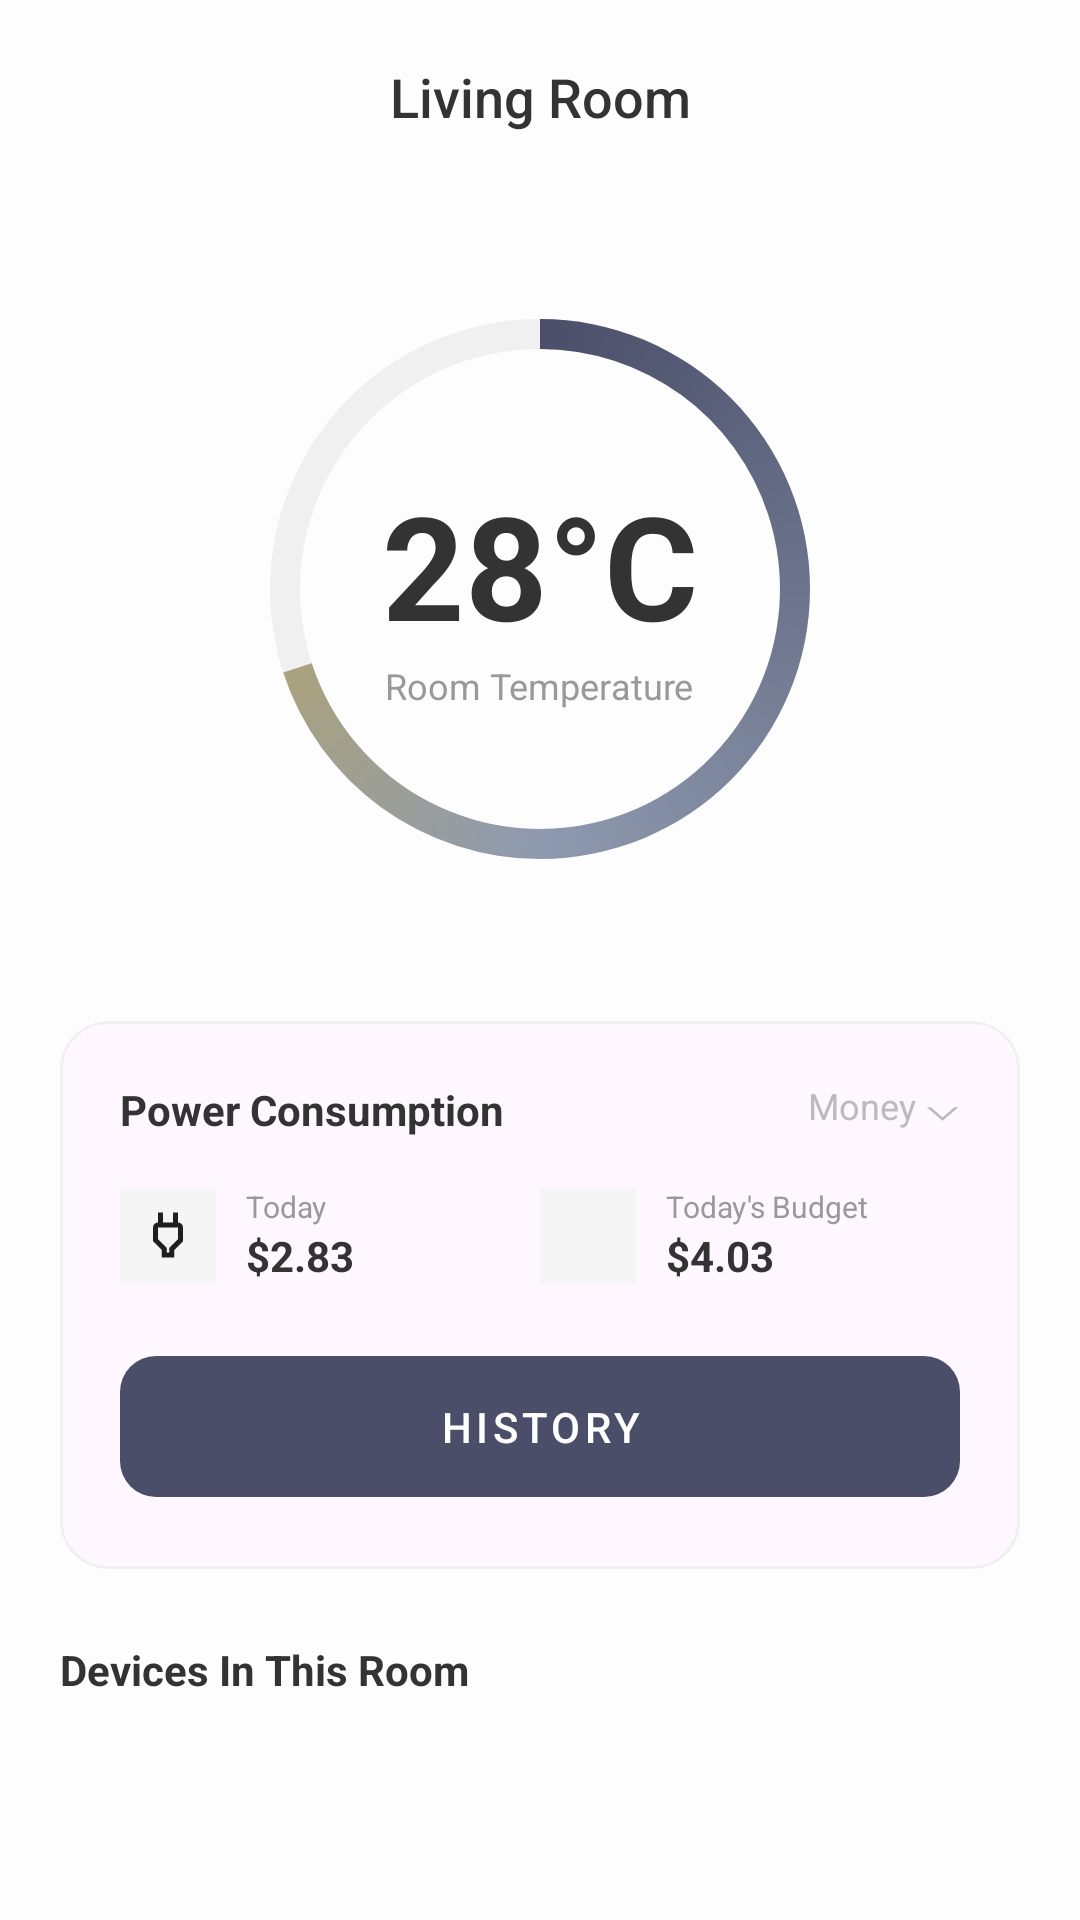

Produce the Android XML layout that renders to this screen, including the resource entries it uses.
<!-- AndroidManifest.xml: application theme Theme.SmartHomeControlApp -->
<!-- res/layout/activity_room_detail.xml -->
<?xml version="1.0" encoding="utf-8"?>
<androidx.constraintlayout.widget.ConstraintLayout
    xmlns:android="http://schemas.android.com/apk/res/android"
    xmlns:app="http://schemas.android.com/apk/res-auto"
    android:layout_width="match_parent"
    android:layout_height="match_parent">

    <androidx.core.widget.NestedScrollView
        android:layout_width="match_parent"
        android:layout_height="match_parent"
        android:fillViewport="true"
        android:background="#FDFDFD">

        <androidx.constraintlayout.widget.ConstraintLayout
            android:layout_width="match_parent"
            android:layout_height="wrap_content"
            android:background="#FDFDFD">

            <ImageView
                android:id="@+id/ivBack"
                android:layout_width="24dp"
                android:layout_height="24dp"
                android:layout_marginStart="20dp"
                android:layout_marginTop="20dp"
                android:src="@drawable/ic_back"
                app:layout_constraintStart_toStartOf="parent"
                app:layout_constraintTop_toTopOf="parent"/>

            <TextView
                android:id="@+id/tvRoomTitle"
                android:layout_width="wrap_content"
                android:layout_height="wrap_content"
                android:text="Living Room"
                android:textColor="#333333"
                android:textSize="18sp"
                android:fontFamily="sans-serif-medium"
                app:layout_constraintEnd_toEndOf="parent"
                app:layout_constraintStart_toStartOf="parent"
                app:layout_constraintTop_toTopOf="@id/ivBack" />

            <FrameLayout
                android:id="@+id/tempContainer"
                android:layout_width="240dp"
                android:layout_height="240dp"
                android:layout_marginTop="32dp"
                app:layout_constraintTop_toBottomOf="@id/tvRoomTitle"
                app:layout_constraintStart_toStartOf="parent"
                app:layout_constraintEnd_toEndOf="parent">

                <ProgressBar
                    android:layout_width="match_parent"
                    android:layout_height="match_parent"
                    android:indeterminate="false"
                    android:progressDrawable="@drawable/circular_progress_bar"
                    android:progress="70"
                    style="?android:attr/progressBarStyleHorizontal" />

                <LinearLayout
                    android:layout_width="wrap_content"
                    android:layout_height="wrap_content"
                    android:layout_gravity="center"
                    android:orientation="vertical"
                    android:gravity="center">

                    <TextView
                        android:id="@+id/tvTemperature"
                        android:layout_width="wrap_content"
                        android:layout_height="wrap_content"
                        android:text="28°C"
                        android:textColor="#333333"
                        android:textSize="48sp"
                        android:textStyle="bold" />

                    <TextView
                        android:layout_width="wrap_content"
                        android:layout_height="wrap_content"
                        android:text="Room Temperature"
                        android:textColor="#999999"
                        android:textSize="12sp" />
                </LinearLayout>
            </FrameLayout>

            <com.google.android.material.card.MaterialCardView
                android:id="@+id/powerCard"
                android:layout_width="match_parent"
                android:layout_height="wrap_content"
                android:layout_marginHorizontal="20dp"
                android:layout_marginTop="24dp"
                app:cardCornerRadius="16dp"
                app:cardElevation="0dp"
                app:strokeWidth="1dp"
                app:strokeColor="#F0F0F0"
                app:layout_constraintTop_toBottomOf="@id/tempContainer">

                <LinearLayout
                    android:layout_width="match_parent"
                    android:layout_height="wrap_content"
                    android:orientation="vertical"
                    android:padding="20dp">

                    <RelativeLayout
                        android:layout_width="match_parent"
                        android:layout_height="wrap_content"
                        android:layout_marginBottom="16dp">

                        <TextView
                            android:layout_width="wrap_content"
                            android:layout_height="wrap_content"
                            android:text="Power Consumption"
                            android:textStyle="bold"
                            android:textColor="#333333" />

                        <TextView
                            android:id="@+id/tvFilterSelector"
                            android:layout_width="wrap_content"
                            android:layout_height="wrap_content"
                            android:layout_alignParentEnd="true"
                            android:text="Money ⌵"
                            android:textColor="#BBBBBB"
                            android:textSize="12sp" />
                    </RelativeLayout>

                    <LinearLayout
                        android:layout_width="match_parent"
                        android:layout_height="wrap_content"
                        android:weightSum="2"
                        android:orientation="horizontal">

                        <LinearLayout
                            android:layout_width="0dp"
                            android:layout_height="wrap_content"
                            android:layout_weight="1"
                            android:orientation="horizontal"
                            android:gravity="center_vertical">
                            <ImageView
                                android:layout_width="32dp"
                                android:layout_height="32dp"
                                android:padding="6dp"
                                android:background="#F5F5F5"
                                android:src="@drawable/ic_plug" />
                            <LinearLayout
                                android:layout_width="wrap_content"
                                android:layout_height="wrap_content"
                                android:layout_marginStart="10dp"
                                android:orientation="vertical">
                                <TextView
                                    android:layout_width="wrap_content"
                                    android:layout_height="wrap_content"
                                    android:text="Today"
                                    android:textSize="10sp"
                                    android:textColor="#999999" />
                                <TextView
                                    android:id="@+id/tvTodayCost"
                                    android:layout_width="wrap_content"
                                    android:layout_height="wrap_content"
                                    android:text="$2.83"
                                    android:textStyle="bold"
                                    android:textColor="#333333" />
                            </LinearLayout>
                        </LinearLayout>

                        <LinearLayout
                            android:layout_width="0dp"
                            android:layout_height="wrap_content"
                            android:layout_weight="1"
                            android:orientation="horizontal"
                            android:gravity="center_vertical">
                            <ImageView
                                android:layout_width="32dp"
                                android:layout_height="32dp"
                                android:padding="6dp"
                                android:background="#F5F5F5"
                                android:src="@drawable/ic_energy" />
                            <LinearLayout
                                android:layout_width="wrap_content"
                                android:layout_height="wrap_content"
                                android:layout_marginStart="10dp"
                                android:orientation="vertical">
                                <TextView
                                    android:layout_width="wrap_content"
                                    android:layout_height="wrap_content"
                                    android:text="Today's Budget"
                                    android:textSize="10sp"
                                    android:textColor="#999999" />
                                <TextView
                                    android:id="@+id/tvTodayBudget"
                                    android:layout_width="wrap_content"
                                    android:layout_height="wrap_content"
                                    android:text="$4.03"
                                    android:textStyle="bold"
                                    android:textColor="#333333" />
                            </LinearLayout>
                        </LinearLayout>
                    </LinearLayout>

                    <com.google.android.material.button.MaterialButton
                        android:id="@+id/btnHistory"
                        android:layout_width="match_parent"
                        android:layout_height="55dp"
                        android:layout_marginTop="20dp"
                        android:text="HISTORY"
                        android:textColor="#FFFFFF"
                        android:letterSpacing="0.1"
                        app:backgroundTint="#4A4E69"
                        app:cornerRadius="12dp" />

                </LinearLayout>
            </com.google.android.material.card.MaterialCardView>

            <TextView
                android:id="@+id/tvDevicesLabel"
                android:layout_width="wrap_content"
                android:layout_height="wrap_content"
                android:layout_marginStart="20dp"
                android:layout_marginTop="24dp"
                android:text="Devices In This Room"
                android:textStyle="bold"
                android:textColor="#333333"
                app:layout_constraintStart_toStartOf="parent"
                app:layout_constraintTop_toBottomOf="@id/powerCard"/>

            <androidx.recyclerview.widget.RecyclerView
                android:id="@+id/recyclerRoomDevices"
                android:layout_width="match_parent"
                android:layout_height="wrap_content"
                android:layout_marginTop="8dp"
                android:clipToPadding="false"
                android:paddingStart="16dp"
                android:paddingEnd="16dp"
                app:layout_constraintTop_toBottomOf="@id/tvDevicesLabel"/>
        </androidx.constraintlayout.widget.ConstraintLayout>
    </androidx.core.widget.NestedScrollView>

    <FrameLayout
        android:id="@+id/fragment_container"
        android:layout_width="match_parent"
        android:layout_height="match_parent" />

</androidx.constraintlayout.widget.ConstraintLayout>
<!-- resources referenced by this layout -->
<resources>
  <!-- drawable circular_progress_bar (drawable) -->
  <?xml version="1.0" encoding="utf-8"?>
  <layer-list xmlns:android="http://schemas.android.com/apk/res/android">
  
      <item>
          <shape
              android:shape="ring"
              android:thickness="10dp"
              android:useLevel="false">
              <solid android:color="#F0F0F0" />
          </shape>
      </item>
  
      
      <item>
          <rotate
              android:fromDegrees="270"
              android:toDegrees="270">
              <shape
                  android:shape="ring"
                  android:thickness="10dp"
                  android:useLevel="true">
                  <gradient
                      android:endColor="#D4AF37"
                      android:centerColor="#8E9AAF"
                      android:startColor="#4A4E69"
                      android:type="sweep" />
              </shape>
          </rotate>
      </item>
  
  </layer-list>
  <!-- drawable ic_plug (drawable) -->
  <vector xmlns:android="http://schemas.android.com/apk/res/android"
      android:width="24dp"
      android:height="24dp"
      android:viewportWidth="960"
      android:viewportHeight="960">
    <path
        android:pathData="M460,760h40v-74l140,-140v-186L320,360v186l140,140v74ZM380,840v-120L240,580v-220q0,-33 23.5,-56.5T320,280h40l-40,40v-200h80v160h160v-160h80v200l-40,-40h40q33,0 56.5,23.5T720,360v220L580,720v120L380,840ZM480,560Z"
        android:fillColor="#1f1f1f"/>
  </vector>
  <style name="Theme.SmartHomeControlApp" parent="Base.Theme.SmartHomeControlApp" />
  <style name="Base.Theme.SmartHomeControlApp" parent="Theme.Material3.DayNight.NoActionBar">
          
          
      </style>
</resources>
